Run: headless pygame with SDL's dummy video driver; simulated clock (each Clock.tick advances the game by its frame time, no real sleeping); random seed 0; keys injected as events and as key.get_pressed() state; no mouse input.
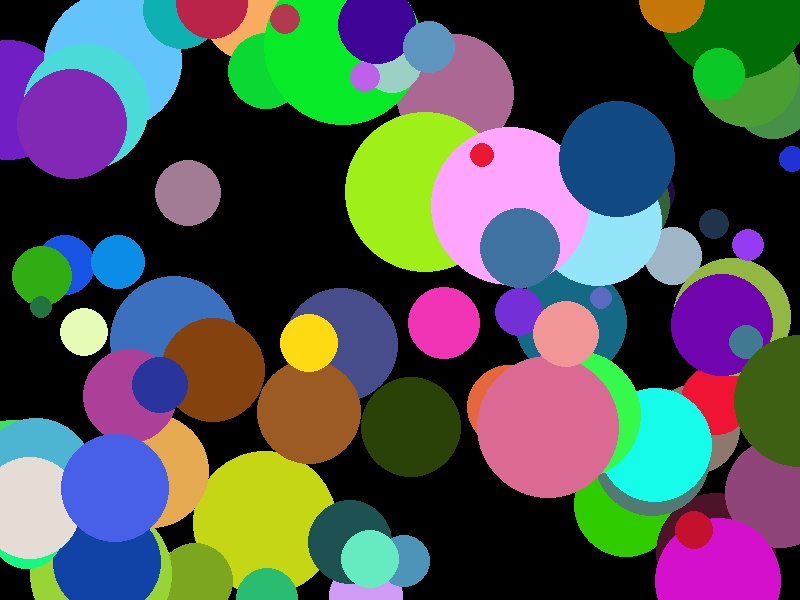
Frame 1 of 4 · flips 1–60 · no input
Frame 2 of 4 · flips 61–180 · tapped SPACE, RETURN · held RIGHT (→), D · screen unchanged from frame 1, image omitted
Frame 3 of 4 · flips 181–300 · held DOWN (↓), S · screen unchanged from frame 2, image omitted
Frame 4 of 4 · flips 301–420 · held LEFT (←), A, UP (↑), W · screen unchanged from frame 3, image omitted

The pygame program that drew these frames:

# coding=utf-8
# 生成100随机颜色、位置、大小的点
import random
import pygame
pygame.init()
screen = pygame.display.set_mode([800, 600])
keep_going = True

color = [0]*100
pos = [0]*100
radius = [0]*100

for n in range(100):
    color[n] = (random.randint(0, 255), random.randint(0, 255), random.randint(0, 255))
    pos[n] = (random.randint(0, 800), random.randint(0, 600))
    radius[n] = random.randint(10, 80)
    pygame.draw.circle(screen, color[n], pos[n], radius[n])

# 事件处理
while keep_going:
    for event in pygame.event.get():
        if event.type == pygame.QUIT:
            keep_going = False
    pygame.display.update()

pygame.quit()
